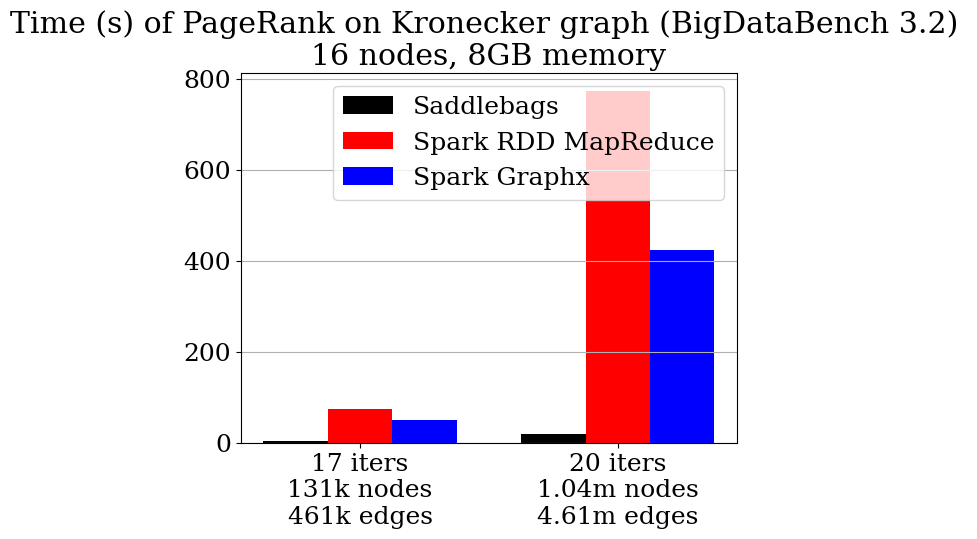

Source code (Python):
import matplotlib
import matplotlib.pyplot as plt
import numpy as np

font = {'family' : 'serif',
        'size'   : 18}

matplotlib.rc('font', **font)
'''
upc = [2.8, 4.84, 6.4, 16.9]
spark = [19.2, 23.0, 36.1, 55.6]
graphx = [14.2, 17.9, 27.9, 48.3]

x_axis_labels = [       "14\n16k n, 46k e",
                        "15\n32k n, 99k e",
                        "16\n65k n, 214k e",
                        "17\n131k n, 461k e"]
     '''


upc = [5.62, 18.9]
spark = [76, 774]
graphx = [51, 425]

x_axis_labels = [   "17 iters\n131k nodes\n461k edges",
                    "20 iters\n1.04m nodes\n4.61m edges"]

width = 0.25

ind = np.arange(2)

plt.bar(ind, upc, width,label='Saddlebags', color='BLACK')
plt.bar(ind+width, spark, width,label='Spark RDD MapReduce', color='RED')
plt.bar(ind+(2*width), graphx, width,label='Spark Graphx', color='BLUE')


plt.legend()
#plt.grid()

index = np.arange(len(x_axis_labels))
plt.xticks(index+width, x_axis_labels)

plt.title("Time (s) of PageRank on Kronecker graph (BigDataBench 3.2) \n16 nodes, 8GB memory")

plt.grid(axis='y')


plt.show()